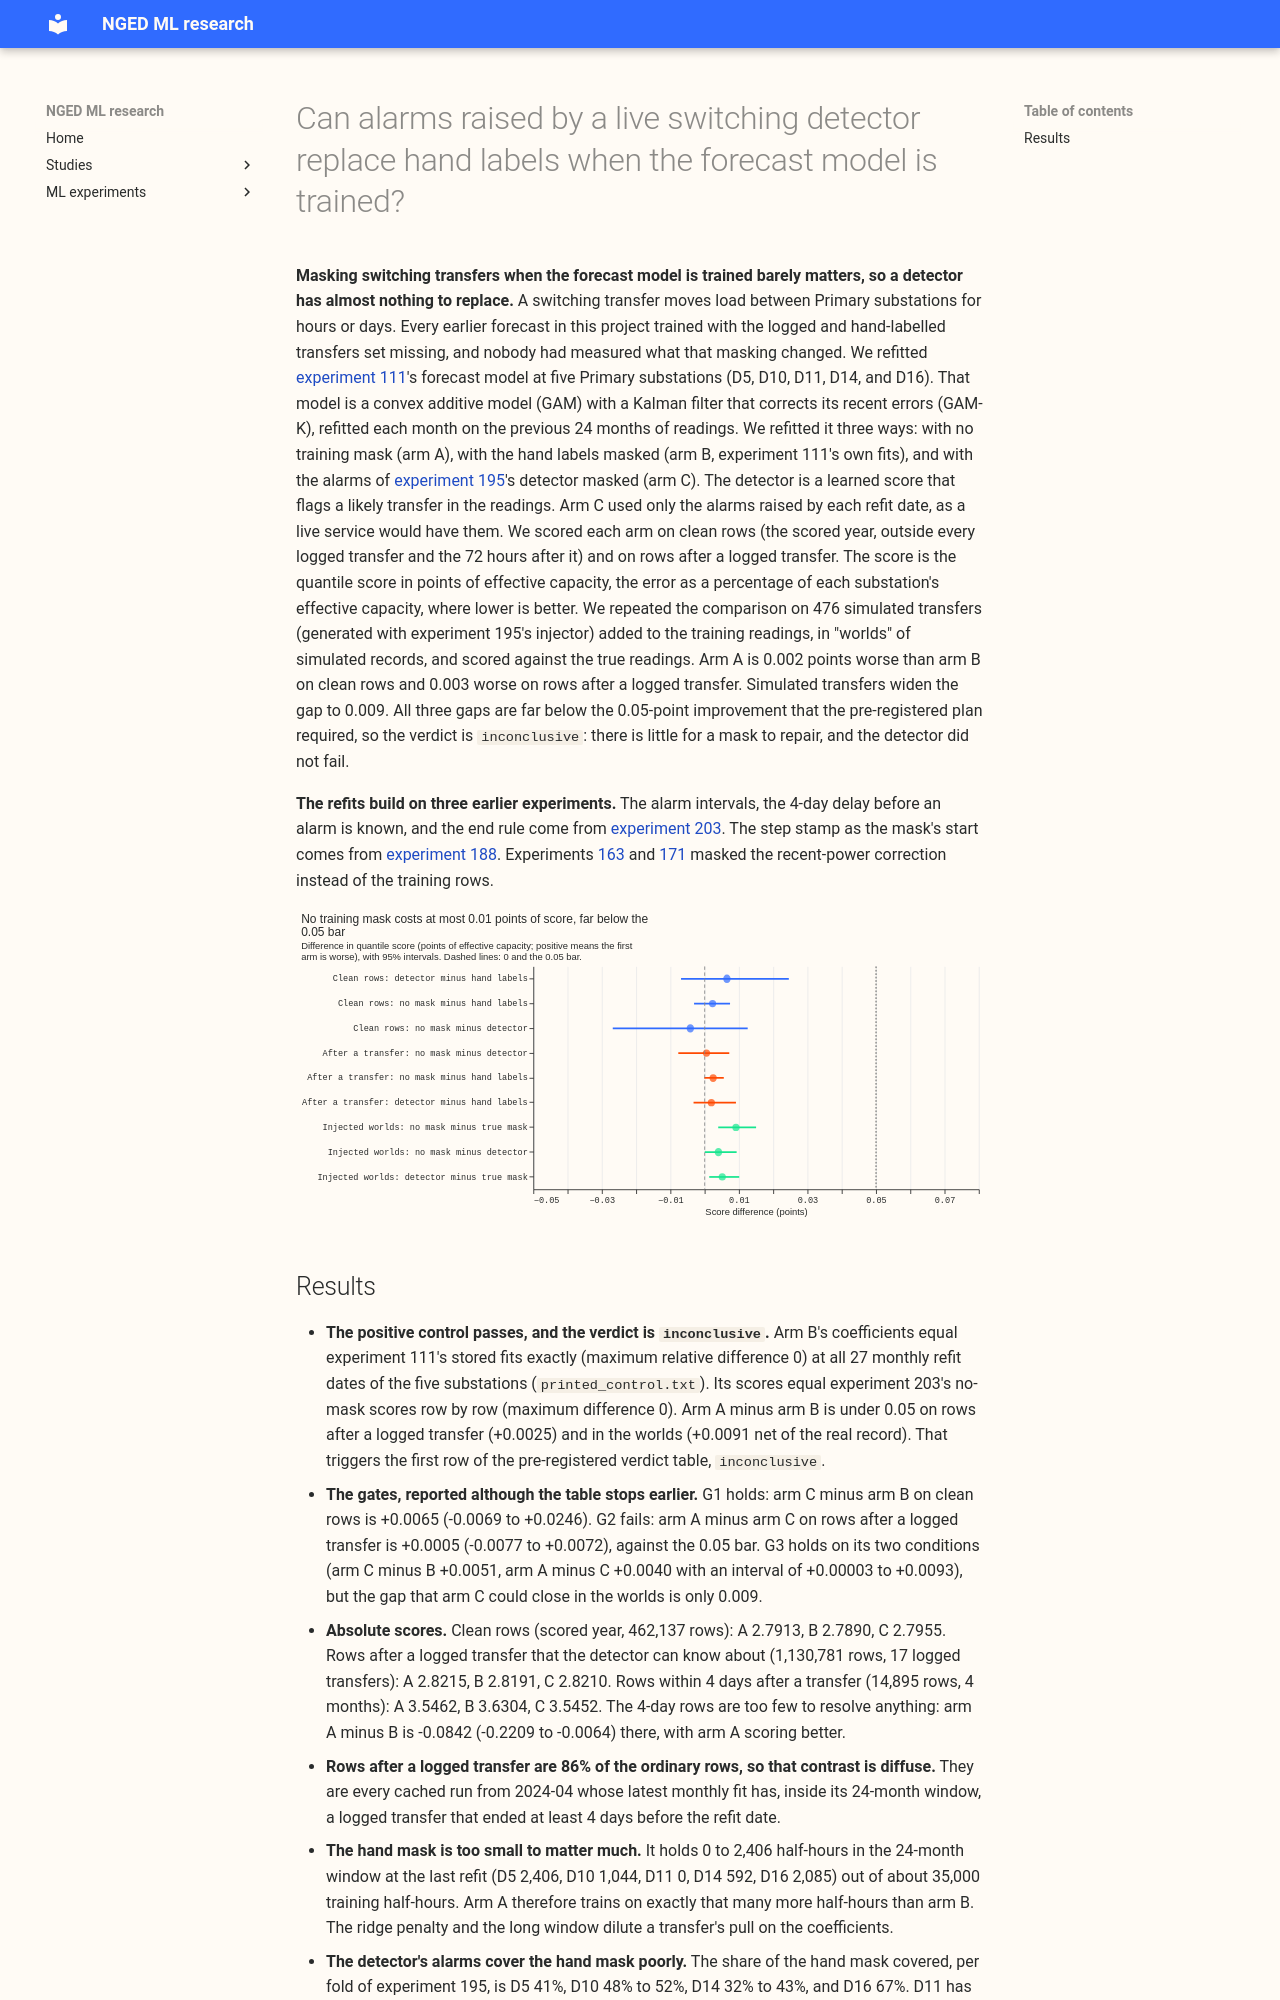

repository: openclimatefix/nged-ml-research · page: ml-experiments/00212-switching-detector-masks-in-gam-training/result/index.html · generator: mkdocs

---
id: "00212"
slug: switching-detector-masks-in-gam-training
title: >-
  Can alarms raised by a live switching detector replace hand labels when the forecast model is
  trained?
theme: lsc-detectors
also_relevant_to:
  - switching-labels-in-the-forecast
status: done
size: >-
  medium. Stored: private fits and score tables under
  data/ml-experiments/00212-switching-detector-masks-in-gam-training/ only. Serving path: not
  touched. Degradation rule: not touched. Designs: more than one is defensible for when a detector
  alarm is known at a training cut and for how injected transfers are scored, so both are fixed
  below before any score is read. Callers: this folder's scripts only; they copy the modules of
  experiments 111, 188, 195, and 203 and call the reviewed `studies.*` modules without changing them.
hypothesis: >-
  A convex additive model of substation demand (GAM) is trained on readings that include switching
  transfers, which move load between substations for hours or days. Every earlier GAM in this
  project trained with the logged and hand-labelled transfers set missing, so nobody has measured
  what the masking is worth. If masking the detector's own alarms during training does about as well
  as masking the hand labels, a live service with no labels can train as well as the project does
  now.
prediction: >-
  Written before any score is read. Arms are (a) no training mask, (b) the logged and hand-labelled
  transfers masked, (c) the alarm intervals of experiment 195's learned score masked, causally.
  Scored with the Kalman-filtered GAM (GAM-K) forecast and experiment 203's spread, in points of
  effective capacity (lower is better), pooled over D5, D10, D11, D14, and D16. Arm (c) minus arm (b)
  is within +/-0.02 points on clean held-out rows. Arm (a) minus arm (c) is at least +0.05 points on
  the rows after a logged transfer. The prediction fails if arm (c) is no better than arm (a).
decision_rule: >-
  Pre-registered before any forecast score is read (revised after the plan review). Fits: experiment
  111's monthly refit schedule and `gamk` recipe, from its first cut to the 2026-06 cut, refitted at
  each of five substations (D5, D10, D11, D14, D16; D9 is dropped for compute) for each arm, with
  one thread per fit. Arms (a) and (c) replace `default_rows` of the frozen `SiteFeatures` with
  `dataclasses.replace`; no reviewed module changes. Positive control: arm (b) coefficients equal
  experiment 111's stored `gamk` fits to 1e-8 relative, and its CLEAN scores reproduce experiment
  203's K0 per-substation scores to the printed precision; otherwise the page is `invalid`. Arm (a)
  trains on the rows of arm (b) plus the rows inside the hand-filtered switching mask. Arm (c)
  trains on the rows of arm (a) minus the half-hours inside detector alarm intervals, padded by the
  same amount as the hand mask. Causality at a cut: an alarm is used only if its step is known by
  the cut (192 half-hours after the stamp for the re-ranker, experiment 203's rule); its end counts
  only if known by the cut (experiment 203's `known_from` logic, copied verbatim), otherwise the
  interval runs to the cut; an alarm raised in the last 4 days before a cut is unknown, so arm (c)
  equals arm (a) there. The interval starts at the step stamp (experiment 188). The fold that held
  out the substation's Primary pair supplies the alarms. Rows: CLEAN is experiment 203's ordinary
  rows (outside every logged transfer and its 72 hours after) of the scored year (runs from
  2025-07-01). POST is the ordinary rows, over all cached runs from 2024-04, whose latest monthly
  fit has, inside its training window, a logged transfer (the table experiment 203 uses, unpadded)
  that ended before the cut; POST is split into POST-OLD (the transfer ended more than 4 days
  before the cut, so the detector could know it) and POST-NEW (it ended within 4 days), and the
  headline is POST-OLD. Intervals for POST resample whole logged transfers (clusters), for CLEAN
  whole calendar months, 20,000 draws, 95%. Count of POST transfers and months is printed first.
  Score: twice the mean pinball loss over 11 quantiles, experiment 203's K0 spread and experiment
  111's Kalman hyperparameters (tuned with masks on; a limit), the residual stream rebuilt from each
  arm's own fits. Contrasts are differences of scores, positive meaning the first arm is worse.
  Injected worlds: experiment 195's `eval_held` worlds (`worlds/f<k>_eval_held_<w>_events.parquet`;
  never `eval_fitted`), fold k for the substations whose Primary pair fold k holds out, and the
  re-ranker's rows (`arm` = R re-ranker) of `injected_f<k>.parquet` for `found` and `onset_found`.
  Moved MW is derived from the event's depth_z with 195's injector and per-series noise scale,
  receivers included. At most 4 worlds per fold are refitted (compute cap). The MW is added to the
  training readings only; the Kalman filter and the scoring read the true readings, on CLEAN rows.
  In a world, arm (b) masks the true onset to end of each injected transfer plus the real labels,
  and arms (a) and (c) differ from the real-record arms only by the injected transfers: in a world,
  arm (a) still holds the real unmasked transfers, so the world's (a) minus (b) is reported net of
  the real record's (a) minus (b). Arm (c) in a world masks, from the step stamp to the known end,
  the injected transfers marked `found` (an event marked only `onset_found` is left unmasked, which
  understates arm (c)), plus the real-record alarms. This replays the detector's recall and leaves
  out its false alarms on injected readings. Verdict, an ordered table applied top to bottom.
  `invalid`: the positive control fails. `inconclusive`: fewer than 5 POST-OLD transfers, or (a)
  minus (b) is under 0.05 on POST-OLD and under 0.05 net in the worlds (nothing for a mask to
  repair). `not supported`: (a) minus (c) on POST-OLD is zero or negative. Otherwise three gates:
  G1, (c) minus (b) on CLEAN has a point estimate in [-0.02, +0.02] and a 95% interval inside
  +/-0.05; G2, (a) minus (c) on POST-OLD has a point estimate of at least +0.05 and an interval
  wholly above zero; G3, in the worlds (c) minus (b) is under 0.05 net and the interval of (a) minus
  (c) is wholly above zero. `supported` when G1, G2 and G3 all hold; `partly supported` otherwise,
  naming the failed gates. A contrast whose interval is wider than +/-0.05 is called "not resolved"
  in the text and cannot pass a gate. The 0.02 and 0.05 limits are the brief's and are set by the
  cost of replacing a hand label with a detector in the training loop. Reported beside, not bars:
  (a) minus (b) and (a) minus (c) on CLEAN; arm (c) split by odd and even months of the learned
  score's training; winter (November to March) CLEAN rows; tail coverage and pinball loss at q01,
  q05, q95, q99 (`studies.tail_calibration`); error of the mean forecast beside each contrast;
  leave-one-substation-out; median minus mean forecast per site; half-hours dropped per arm and
  substation, the share of logged-transfer half-hours arm (c) covers, and the share of its dropped
  half-hours outside logged transfers. Post hoc and labelled: a control that builds experiment
  195's residual stream from arm (a)'s fits if its code allows it.
benchmark: >-
  Arm (b), the logged and hand-labelled transfers masked, which is experiment 111's `gamk` fit; arm
  (a) is the new no-mask comparator.
row_set_id: >-
  experiment 203's ordinary rows of the scored year (CLEAN) and the post-transfer rows of all cached
  runs from 2024-04 (POST) at five decision Primary substations; not comparable with the leaderboard
metric: >-
  Mean quantile score (twice the mean pinball loss over 11 quantiles), in points of effective
  capacity.
code: ml-experiments/00212-switching-detector-masks-in-gam-training/
verdict: inconclusive
best_arm: >-
  None. Arm B (hand labels masked) scores 2.789 points of effective capacity on clean rows; arm A
  (no training mask) 2.791 and arm C (detector alarms masked) 2.796.
headline: >-
  Training with no mask at all worsens the score by 0.002 points on clean rows (-0.003 to +0.007)
  and by 0.003 points on rows after a logged transfer (-0.0002 to +0.0056), so a detector mask has
  almost nothing to repair, and the 0.05-point bar cannot be reached on real data. Simulated
  transfers worsen the score by 0.009 points (+0.004 to +0.015).
lessons: >-
  Hand labels cover 0 to 2,406 of about 35,000 training half-hours per substation, and the 24-month
  window plus the ridge penalty dilute a transfer's pull on the coefficients. The detector's alarms
  match the hand mask poorly (0% to 67% of it covered). Replacing the hand labels with them worsens
  the score by 0.007 points on clean rows and by 0.027 points in winter.
take_home_message: >-
  Masking switching transfers when the forecast model is trained barely matters: with no mask the
  score is only 0.002 points worse on clean rows and 0.003 worse after a logged transfer, and 476
  simulated transfers added to the training readings worsen it by just 0.009 points. Training with
  the detector's alarms masked scores 0.007 points worse than with hand labels masked on clean rows
  (interval -0.007 to +0.025) and 0.027 worse in winter, so the detector's effect in training is
  small on average but not resolved from zero. On this record the unmasked fit is already almost as
  good as the masked fits, so a detector mask has little to improve in training.
advice:
  - >-
    Run no more experiments on training-time masks for switching transfers with the 24-month convex
    GAM: no mask worsens the score by 0.002 to 0.009 points (figure 1).
  - >-
    Judge a switching detector on the mask in the recent-power correction, where experiments 163 and
    171 found changes of several points, not on GAM training (figure 1).
  - >-
    When a training mask is justified only by fits that already used it, add an unmasked arm. Arm A
    here showed the mask is worth 0.002 points (Results).
  - >-
    Expect small contrasts from the real record: the hand mask is at most 7% of the training
    half-hours (Results).
production_status: not-for-production
adopted_in: none
date: 2026-10-22
---
